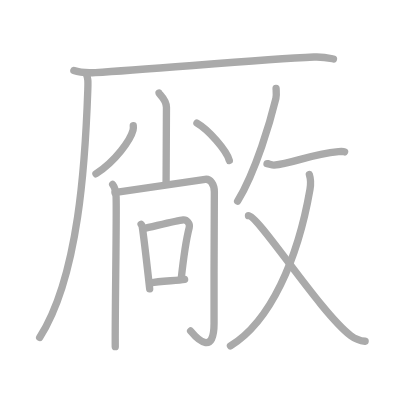
t = 0.00 s
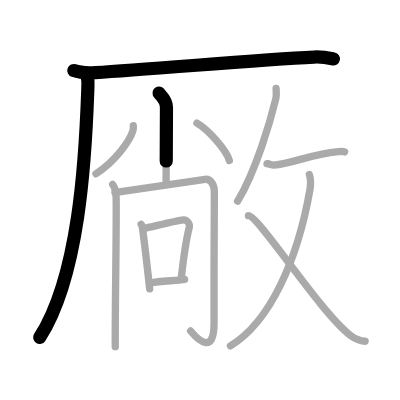
t = 2.75 s
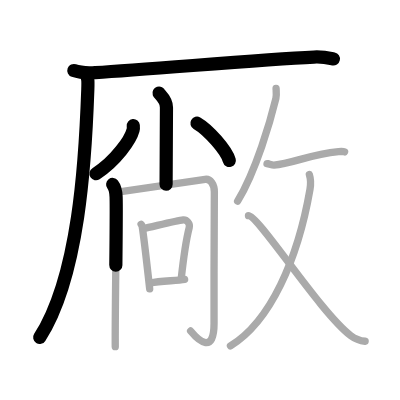
t = 5.50 s
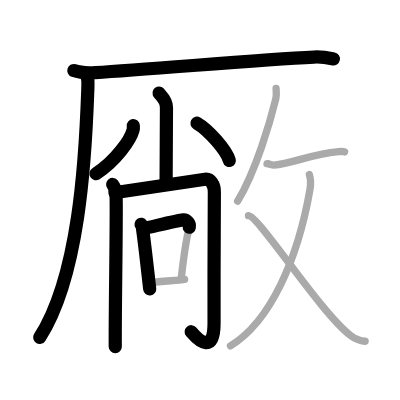
t = 8.50 s
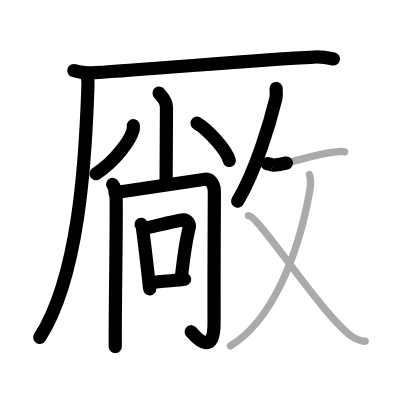
t = 11.25 s
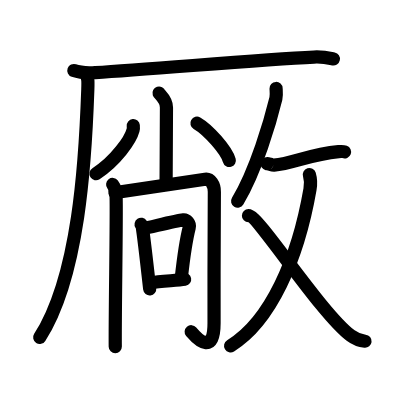
t = 14.00 s

The animated SVG that drew these frames (rendered in a browser with its animation timeline set to each time). Animation: 14 SMIL elements (animate=14); one cycle of 14.00 s.

<?xml version="1.0" standalone="no"?>
<!DOCTYPE svg PUBLIC "-//W3C//DTD SVG 1.1//EN"   "http://www.w3.org/Graphics/SVG/1.1/DTD/svg11.dtd">
<svg width="400px" height="400px"  version="1.1" xmlns="http://www.w3.org/2000/svg">
  <defs>
    <marker id="Triangle" viewBox="0 0 10 10" refX="0" refY="5" markerUnits="strokeWidth" markerWidth="3" style="stroke-opacity:0%;fill:#aaaaaa;" markerHeight="2" orient="auto">
      <path d="M 0 0 L 10 5 L 0 10 z" />
    </marker>
    
    <marker id="Arrow" viewBox="0 0 10 10" refX="5" refY="5" markerUnits="strokeWidth" markerWidth="1.8" style="stroke-opacity:0%;fill:#770000;" markerHeight="2" orient="auto">
      <path d="M 0 4 L 6 4 L 4 1 L 10 5 L 4 9 L 6 6 L 0 6 z" />
        <circle cx="5" cy="5" r="5" />
      </marker>
    
    <marker id="TriangleRed" viewBox="0 0 10 10" refX="0" refY="5" markerUnits="strokeWidth" markerWidth="3" style="stroke-opacity:0%;fill:#CC0000;" markerHeight="2" orient="auto">
      <path d="M 0 0 L 10 5 L 0 10 z" />
    </marker>
    
    <marker id="ArrowRed" viewBox="0 0 10 10" refX="5" refY="5" markerUnits="strokeWidth" markerWidth="1.8" style="stroke-opacity:0%;fill:#CC0000;" markerHeight="2" orient="auto">
      <path d="M 0 4 L 6 4 L 4 1 L 10 5 L 4 9 L 6 6 L 0 6 z" />
        <circle cx="5" cy="5" r="5" />
      </marker>
    
  </defs>
  
  <path style="fill:#ffffff; fill-opacity:100%; fill-rule:evenodd; stroke-width:0;" d="M 0 0 L 400px 0 L 400px 400px L 0 400px L 0 0" />

  <g transform="scale(3.6697247706422 3.6697247706422)">
<path style="fill:none; fill-opacity:0%; fill-rule:evenodd; stroke:#aaaaaa; stroke-opacity:100%; stroke-width: 1.5pt; stroke-linejoin:round; stroke-linecap:round;" d="M20.13 19.23c1.52 0.54 4.3 0.63 5.82 0.54c15.8-0.91 44.3-3.52 59.61-4.23c2.53-0.12 4.05 0.26 5.31 0.53"></path>
<path style="fill:none; fill-opacity:0%; fill-rule:evenodd; stroke:#aaaaaa; stroke-opacity:100%; stroke-width: 1.5pt; stroke-linejoin:round; stroke-linecap:round;" d="M23.5 20c0.5 1.5 0.51 1.9 0.43 4.36C23.25 44 21.5 75.25 10.81 91.97"></path>
<path style="fill:none; fill-opacity:0%; fill-rule:evenodd; stroke:#aaaaaa; stroke-opacity:100%; stroke-width: 1.5pt; stroke-linejoin:round; stroke-linecap:round;" d="M43.34 25.37c0.11 0.34 2.02 1.76 2.02 3.91c0 9.75-0.1 17.44-0.1 20.95"></path>
<path style="fill:none; fill-opacity:0%; fill-rule:evenodd; stroke:#aaaaaa; stroke-opacity:100%; stroke-width: 1.5pt; stroke-linejoin:round; stroke-linecap:round;" d="M36.32 34.22c0.03 0.31 0.06 0.8-0.06 1.24c-0.69 2.62-4.67 8.37-10.11 11.89"></path>
<path style="fill:none; fill-opacity:0%; fill-rule:evenodd; stroke:#aaaaaa; stroke-opacity:100%; stroke-width: 1.5pt; stroke-linejoin:round; stroke-linecap:round;" d="M53.67 33.57c3.11 1.79 8.04 7.37 8.82 10.16"></path>
<path style="fill:none; fill-opacity:0%; fill-rule:evenodd; stroke:#aaaaaa; stroke-opacity:100%; stroke-width: 1.5pt; stroke-linejoin:round; stroke-linecap:round;" d="M30.7 50.27c0.51 0.65 0.9 2.19 0.94 3.41c0.18 5.32-0.33 32.93-0.23 40.79"></path>
<path style="fill:none; fill-opacity:0%; fill-rule:evenodd; stroke:#aaaaaa; stroke-opacity:100%; stroke-width: 1.5pt; stroke-linejoin:round; stroke-linecap:round;" d="M31.32 52.47c8.87-1.26 17.83-2.63 24.58-3.61c1.45-0.21 2.54 1.48 2.51 3.44c-0.11 6.99-0.08 24.24-0.08 35.81c0 8.39-4.08 4.89-6.39 2.09"></path>
<path style="fill:none; fill-opacity:0%; fill-rule:evenodd; stroke:#aaaaaa; stroke-opacity:100%; stroke-width: 1.5pt; stroke-linejoin:round; stroke-linecap:round;" d="M38.45 61.12c0.11 0.17 0.24 0.3 0.28 0.53c0.33 1.95 1.74 14.21 2.06 17.07"></path>
<path style="fill:none; fill-opacity:0%; fill-rule:evenodd; stroke:#aaaaaa; stroke-opacity:100%; stroke-width: 1.5pt; stroke-linejoin:round; stroke-linecap:round;" d="M39.16 62.26c2.11-0.41 8.84-2.15 10.8-2.35c0.85-0.09 1.89 0.95 1.6 2.1C51 64.2 50.19 68.57 49.4 75.78"></path>
<path style="fill:none; fill-opacity:0%; fill-rule:evenodd; stroke:#aaaaaa; stroke-opacity:100%; stroke-width: 1.5pt; stroke-linejoin:round; stroke-linecap:round;" d="M41.03 77.09c2.73-0.57 7.12-0.58 9.28-0.97"></path>
<path style="fill:none; fill-opacity:0%; fill-rule:evenodd; stroke:#aaaaaa; stroke-opacity:100%; stroke-width: 1.5pt; stroke-linejoin:round; stroke-linecap:round;" d="M75.23 24.11c0.03 0.68 0.17 1.8-0.05 2.74c-1.46 6.02-5.4 19.65-10.43 27.98"></path>
<path style="fill:none; fill-opacity:0%; fill-rule:evenodd; stroke:#aaaaaa; stroke-opacity:100%; stroke-width: 1.5pt; stroke-linejoin:round; stroke-linecap:round;" d="M72.76 44.6c0.03-0.15 1.39 0.44 1.89 0.4c5.12-0.46 9.8-2.95 17.61-3.68c0.88-0.08 1.42-0.02 1.64 0.07"></path>
<path style="fill:none; fill-opacity:0%; fill-rule:evenodd; stroke:#aaaaaa; stroke-opacity:100%; stroke-width: 1.5pt; stroke-linejoin:round; stroke-linecap:round;" d="M84.3 47.56c0.35 1.15 0.54 1.96 0.17 4.06c-3.3 19.03-10.81 36.03-21.67 42.63"></path>
<path style="fill:none; fill-opacity:0%; fill-rule:evenodd; stroke:#aaaaaa; stroke-opacity:100%; stroke-width: 1.5pt; stroke-linejoin:round; stroke-linecap:round;" d="M67.71 58.76c2.73 0 19.52 26.34 27.85 32.68c1.61 1.22 2.63 1.42 3.94 1.55"></path>

<path style="fill:none; fill-opacity:0%; fill-rule:evenodd; stroke:#000000; stroke-opacity:100%; stroke-width: 2.7pt; stroke-linejoin:round; stroke-linecap:round;" d="M20.13 19.23c1.52 0.54 4.3 0.63 5.82 0.54c15.8-0.91 44.3-3.52 59.61-4.23c2.53-0.12 4.05 0.26 5.31 0.53" pathLength="100" stroke-dashoffset="100" stroke-dasharray="100 105"><animate id="dashAnim1" attributeName="stroke-dashoffset" from="100" to="0" dur="1s" calcMode="linear" fill="freeze"/></path>
<path style="fill:none; fill-opacity:0%; fill-rule:evenodd; stroke:#000000; stroke-opacity:100%; stroke-width: 2.7pt; stroke-linejoin:round; stroke-linecap:round;" d="M23.5 20c0.5 1.5 0.51 1.9 0.43 4.36C23.25 44 21.5 75.25 10.81 91.97" pathLength="100" stroke-dashoffset="100" stroke-dasharray="100 105"><animate id="dashAnim2" attributeName="stroke-dashoffset" from="100" to="0" dur="1s" calcMode="linear" begin="dashAnim1.end" fill="freeze"/></path>
<path style="fill:none; fill-opacity:0%; fill-rule:evenodd; stroke:#000000; stroke-opacity:100%; stroke-width: 2.7pt; stroke-linejoin:round; stroke-linecap:round;" d="M43.34 25.37c0.11 0.34 2.02 1.76 2.02 3.91c0 9.75-0.1 17.44-0.1 20.95" pathLength="100" stroke-dashoffset="100" stroke-dasharray="100 105"><animate id="dashAnim3" attributeName="stroke-dashoffset" from="100" to="0" dur="1s" calcMode="linear" begin="dashAnim2.end" fill="freeze"/></path>
<path style="fill:none; fill-opacity:0%; fill-rule:evenodd; stroke:#000000; stroke-opacity:100%; stroke-width: 2.7pt; stroke-linejoin:round; stroke-linecap:round;" d="M36.32 34.22c0.03 0.31 0.06 0.8-0.06 1.24c-0.69 2.62-4.67 8.37-10.11 11.89" pathLength="100" stroke-dashoffset="100" stroke-dasharray="100 105"><animate id="dashAnim4" attributeName="stroke-dashoffset" from="100" to="0" dur="1s" calcMode="linear" begin="dashAnim3.end" fill="freeze"/></path>
<path style="fill:none; fill-opacity:0%; fill-rule:evenodd; stroke:#000000; stroke-opacity:100%; stroke-width: 2.7pt; stroke-linejoin:round; stroke-linecap:round;" d="M53.67 33.57c3.11 1.79 8.04 7.37 8.82 10.16" pathLength="100" stroke-dashoffset="100" stroke-dasharray="100 105"><animate id="dashAnim5" attributeName="stroke-dashoffset" from="100" to="0" dur="1s" calcMode="linear" begin="dashAnim4.end" fill="freeze"/></path>
<path style="fill:none; fill-opacity:0%; fill-rule:evenodd; stroke:#000000; stroke-opacity:100%; stroke-width: 2.7pt; stroke-linejoin:round; stroke-linecap:round;" d="M30.7 50.27c0.51 0.65 0.9 2.19 0.94 3.41c0.18 5.32-0.33 32.93-0.23 40.79" pathLength="100" stroke-dashoffset="100" stroke-dasharray="100 105"><animate id="dashAnim6" attributeName="stroke-dashoffset" from="100" to="0" dur="1s" calcMode="linear" begin="dashAnim5.end" fill="freeze"/></path>
<path style="fill:none; fill-opacity:0%; fill-rule:evenodd; stroke:#000000; stroke-opacity:100%; stroke-width: 2.7pt; stroke-linejoin:round; stroke-linecap:round;" d="M31.32 52.47c8.87-1.26 17.83-2.63 24.58-3.61c1.45-0.21 2.54 1.48 2.51 3.44c-0.11 6.99-0.08 24.24-0.08 35.81c0 8.39-4.08 4.89-6.39 2.09" pathLength="100" stroke-dashoffset="100" stroke-dasharray="100 105"><animate id="dashAnim7" attributeName="stroke-dashoffset" from="100" to="0" dur="1s" calcMode="linear" begin="dashAnim6.end" fill="freeze"/></path>
<path style="fill:none; fill-opacity:0%; fill-rule:evenodd; stroke:#000000; stroke-opacity:100%; stroke-width: 2.7pt; stroke-linejoin:round; stroke-linecap:round;" d="M38.45 61.12c0.11 0.17 0.24 0.3 0.28 0.53c0.33 1.95 1.74 14.21 2.06 17.07" pathLength="100" stroke-dashoffset="100" stroke-dasharray="100 105"><animate id="dashAnim8" attributeName="stroke-dashoffset" from="100" to="0" dur="1s" calcMode="linear" begin="dashAnim7.end" fill="freeze"/></path>
<path style="fill:none; fill-opacity:0%; fill-rule:evenodd; stroke:#000000; stroke-opacity:100%; stroke-width: 2.7pt; stroke-linejoin:round; stroke-linecap:round;" d="M39.16 62.26c2.11-0.41 8.84-2.15 10.8-2.35c0.85-0.09 1.89 0.95 1.6 2.1C51 64.2 50.19 68.57 49.4 75.78" pathLength="100" stroke-dashoffset="100" stroke-dasharray="100 105"><animate id="dashAnim9" attributeName="stroke-dashoffset" from="100" to="0" dur="1s" calcMode="linear" begin="dashAnim8.end" fill="freeze"/></path>
<path style="fill:none; fill-opacity:0%; fill-rule:evenodd; stroke:#000000; stroke-opacity:100%; stroke-width: 2.7pt; stroke-linejoin:round; stroke-linecap:round;" d="M41.03 77.09c2.73-0.57 7.12-0.58 9.28-0.97" pathLength="100" stroke-dashoffset="100" stroke-dasharray="100 105"><animate id="dashAnim10" attributeName="stroke-dashoffset" from="100" to="0" dur="1s" calcMode="linear" begin="dashAnim9.end" fill="freeze"/></path>
<path style="fill:none; fill-opacity:0%; fill-rule:evenodd; stroke:#000000; stroke-opacity:100%; stroke-width: 2.7pt; stroke-linejoin:round; stroke-linecap:round;" d="M75.23 24.11c0.03 0.68 0.17 1.8-0.05 2.74c-1.46 6.02-5.4 19.65-10.43 27.98" pathLength="100" stroke-dashoffset="100" stroke-dasharray="100 105"><animate id="dashAnim11" attributeName="stroke-dashoffset" from="100" to="0" dur="1s" calcMode="linear" begin="dashAnim10.end" fill="freeze"/></path>
<path style="fill:none; fill-opacity:0%; fill-rule:evenodd; stroke:#000000; stroke-opacity:100%; stroke-width: 2.7pt; stroke-linejoin:round; stroke-linecap:round;" d="M72.76 44.6c0.03-0.15 1.39 0.44 1.89 0.4c5.12-0.46 9.8-2.95 17.61-3.68c0.88-0.08 1.42-0.02 1.64 0.07" pathLength="100" stroke-dashoffset="100" stroke-dasharray="100 105"><animate id="dashAnim12" attributeName="stroke-dashoffset" from="100" to="0" dur="1s" calcMode="linear" begin="dashAnim11.end" fill="freeze"/></path>
<path style="fill:none; fill-opacity:0%; fill-rule:evenodd; stroke:#000000; stroke-opacity:100%; stroke-width: 2.7pt; stroke-linejoin:round; stroke-linecap:round;" d="M84.3 47.56c0.35 1.15 0.54 1.96 0.17 4.06c-3.3 19.03-10.81 36.03-21.67 42.63" pathLength="100" stroke-dashoffset="100" stroke-dasharray="100 105"><animate id="dashAnim13" attributeName="stroke-dashoffset" from="100" to="0" dur="1s" calcMode="linear" begin="dashAnim12.end" fill="freeze"/></path>
<path style="fill:none; fill-opacity:0%; fill-rule:evenodd; stroke:#000000; stroke-opacity:100%; stroke-width: 2.7pt; stroke-linejoin:round; stroke-linecap:round;" d="M67.71 58.76c2.73 0 19.52 26.34 27.85 32.68c1.61 1.22 2.63 1.42 3.94 1.55" pathLength="100" stroke-dashoffset="100" stroke-dasharray="100 105"><animate id="dashAnim14" attributeName="stroke-dashoffset" from="100" to="0" dur="1s" calcMode="linear" begin="dashAnim13.end" fill="freeze"/></path>

</g>

</svg>  
          
